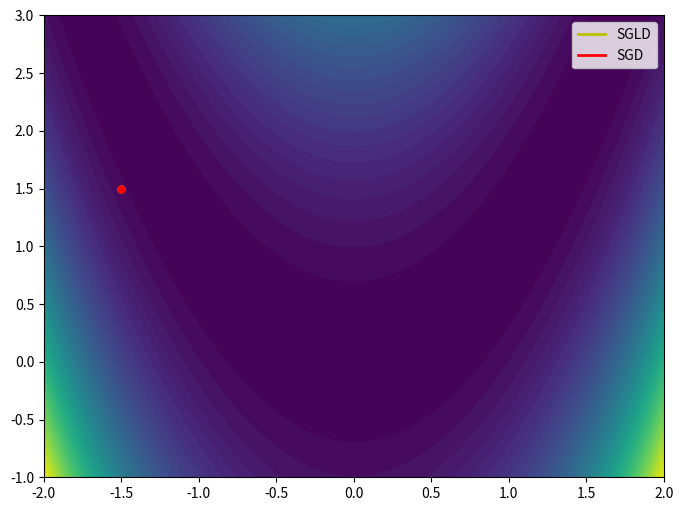

Source code (Python):
import numpy as np
import matplotlib.pyplot as plt
from matplotlib.animation import FuncAnimation

# Define the 2D function and its gradient
def rosenbrock(x, y):
    return (1 - x)**2 + 100 * (y - x**2)**2

def rosenbrock_grad(x, y):
    dx = -2 * (1 - x) - 400 * x * (y - x**2)
    dy = 200 * (y - x**2)
    return np.array([dx, dy])

# SGD and SGLD optimization functions
def sgd_update(position, grad, lr):
    return position - lr * grad

def sgld_update(position, grad, lr, noise_scale):
    noise = np.random.normal(scale=noise_scale, size=position.shape)
    return position - lr * grad + noise

# Animation setup
np.random.seed(42)
x_range = np.linspace(-2, 2, 400)
y_range = np.linspace(-1, 3, 400)
X, Y = np.meshgrid(x_range, y_range)
Z = rosenbrock(X, Y)

# Initial positions
sgd_pos = np.array([-1.5, 1.5])
sgld_pos = np.array([-1.5, 1.5])

# Parameters
learning_rate = 0.001
noise_scale = 0.1
steps = 1000

sgd_trajectory = [sgd_pos.copy()]
sgld_trajectory = [sgld_pos.copy()]

# Precompute trajectories
for _ in range(steps):
    grad_sgd = rosenbrock_grad(*sgd_pos)
    grad_sgld = rosenbrock_grad(*sgld_pos)
    sgd_pos = sgd_update(sgd_pos, grad_sgd, learning_rate)
    sgld_pos = sgld_update(sgld_pos, grad_sgld, learning_rate, noise_scale)
    sgd_trajectory.append(sgd_pos.copy())
    sgld_trajectory.append(sgld_pos.copy())

sgd_trajectory = np.array(sgd_trajectory)
sgld_trajectory = np.array(sgld_trajectory)

# Plot and animate
fig, ax = plt.subplots(figsize=(8, 6))
ax.contourf(X, Y, Z, levels=50, cmap='viridis')
ax.plot([], [], 'y-', label='SGLD', lw=2)
ax.plot([], [], 'r-', label='SGD', lw=2)
sgld_line, = ax.plot([], [], 'yo', markersize=5)
sgd_line, = ax.plot([], [], 'ro', markersize=5)
ax.legend()

def update(frame):
    sgld_line.set_data(sgld_trajectory[:frame, 0], sgld_trajectory[:frame, 1])
    sgd_line.set_data(sgd_trajectory[:frame, 0], sgd_trajectory[:frame, 1])
    return sgd_line, sgld_line

ani = FuncAnimation(fig, update, frames=range(1, steps), interval=50, blit=True)
plt.show()
